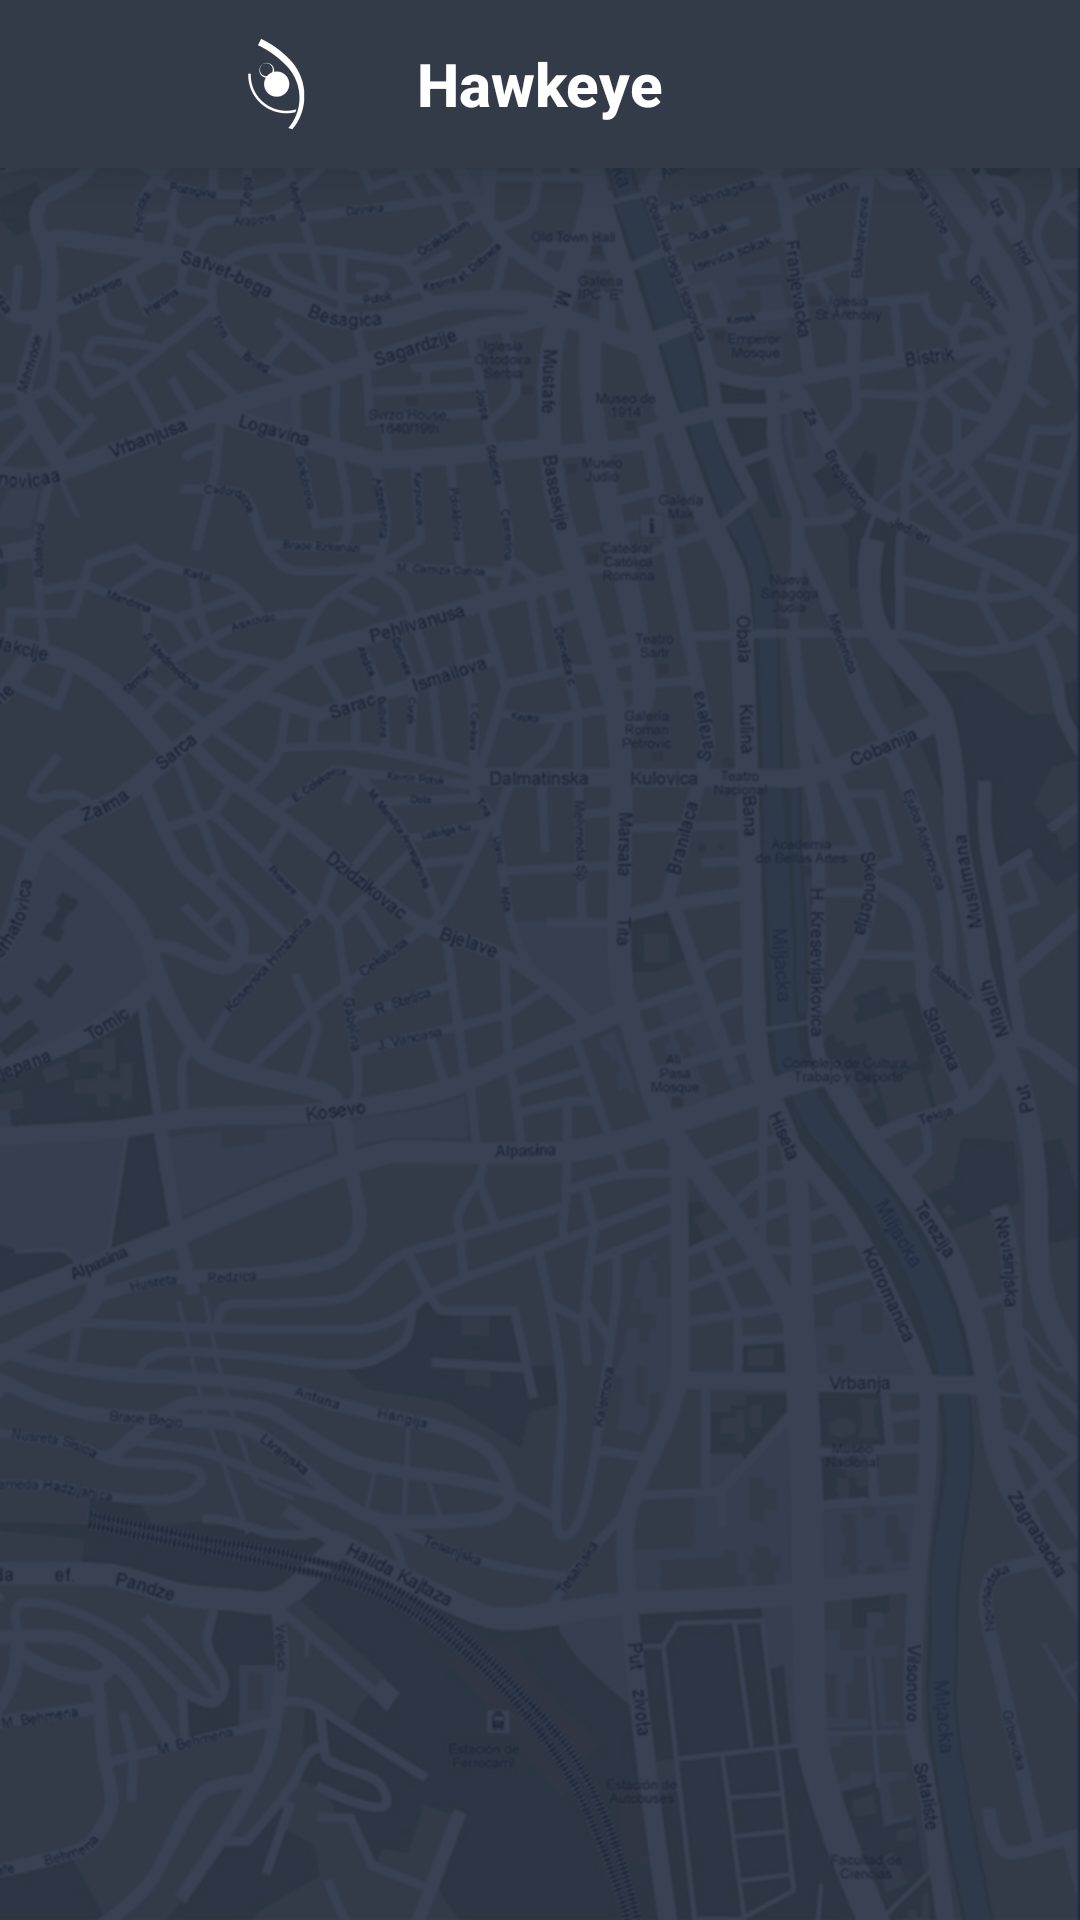

Android layout source for this screen:
<!-- AndroidManifest.xml: application theme AppTheme -->
<!-- res/layout/activity_schedule.xml -->
<?xml version="1.0" encoding="utf-8"?>
<RelativeLayout xmlns:android="http://schemas.android.com/apk/res/android"
    xmlns:tools="http://schemas.android.com/tools"
    android:id="@+id/activity_scheduler"
    android:layout_width="match_parent"
    android:layout_height="match_parent"
    tools:context="hawkeye.ena.ba.hawkeye.activities.ScheduleActivity"
    android:background="@drawable/pozadina">

    <include android:id="@+id/toolbar"
        layout="@layout/toolbar"/>

    <LinearLayout
        android:layout_below="@id/toolbar"
        android:orientation="vertical"
        android:layout_width="wrap_content"
        android:layout_height="wrap_content"
        android:id="@+id/titleLayout"
        android:textAlignment="center">

        <TextView
            android:layout_width="wrap_content"
            android:layout_height="wrap_content"
            android:id="@+id/title"
            android:textColor="@color/colorPrimary"
            android:textAlignment="center"
            android:textSize="20sp"
            android:textStyle="bold"
            android:textAllCaps="true" />
    </LinearLayout>

    <LinearLayout
        android:orientation="horizontal"
        android:layout_width="wrap_content"
        android:layout_height="wrap_content"
        android:weightSum="1"
        android:layout_below="@+id/titleLayout">

        <ListView
            android:layout_width="wrap_content"
            android:layout_height="wrap_content"
            android:id="@+id/listFrom"
            android:layout_weight="0.5"
            android:textSize="15sp"
            android:textAllCaps="true" />

        <ListView
            android:layout_width="wrap_content"
            android:layout_height="wrap_content"
            android:id="@+id/listTo"
            android:layout_weight="0.5"
            android:textSize="15sp"
            android:textAllCaps="true" />
    </LinearLayout>

</RelativeLayout>
<!-- res/layout/toolbar.xml (included above) -->
<?xml version="1.0" encoding="utf-8"?>
<android.support.v7.widget.Toolbar xmlns:android="http://schemas.android.com/apk/res/android"
    android:layout_width="match_parent"
    android:layout_height="wrap_content"
    xmlns:app="http://schemas.android.com/apk/res-auto"
    android:background="@color/colorPrimaryDark"
    android:elevation="10dp"
    android:gravity="center">

    <ImageButton
        android:layout_width="45dp"
        android:layout_height="45dp"
        app:srcCompat="@mipmap/ic_logo_white"
        android:id="@+id/imageButton"
        android:layout_marginLeft="70dp"
        android:backgroundTint="@color/colorPrimaryDark" />

    <TextView
        android:id="@+id/toolbar_title"
        android:layout_width="wrap_content"
        android:layout_height="wrap_content"
        android:text="@string/app_name"
        android:textStyle="bold"
        android:textSize="20sp"
        android:textColor="@color/colorWhite"
        style="@style/TextAppearance.AppCompat.Widget.ActionBar.Title"
        android:layout_gravity="center"
        />
</android.support.v7.widget.Toolbar>
<!-- resources referenced by this layout -->
<resources>
  <color name="colorPrimary">#fed217</color>
  <color name="colorPrimaryDark">#333b49</color>
  <color name="colorWhite">#ffffff</color>
  <!-- drawable pozadina: png bitmap (drawable, 326897 bytes) -->
  <!-- mipmap ic_logo_white: png bitmap (mipmap-hdpi, 967 bytes) -->
  <string name="app_name">Hawkeye</string>
  <style name="AppTheme" parent="Theme.AppCompat.Light.NoActionBar">
          
          <item name="colorPrimary">@color/colorPrimaryDark</item>
          <item name="colorPrimaryDark">@color/colorPrimaryDark</item>
          <item name="colorAccent">@color/colorAccent</item>
          <item name="android:textColor">@color/colorWhite</item>
          <item name="android:textColorPrimaryInverse">@color/colorPrimaryDark</item>
          <item name="android:textColorSecondary">@color/colorPrimaryDark</item>
      </style>
  <color name="colorAccent">#333b49</color>
</resources>
